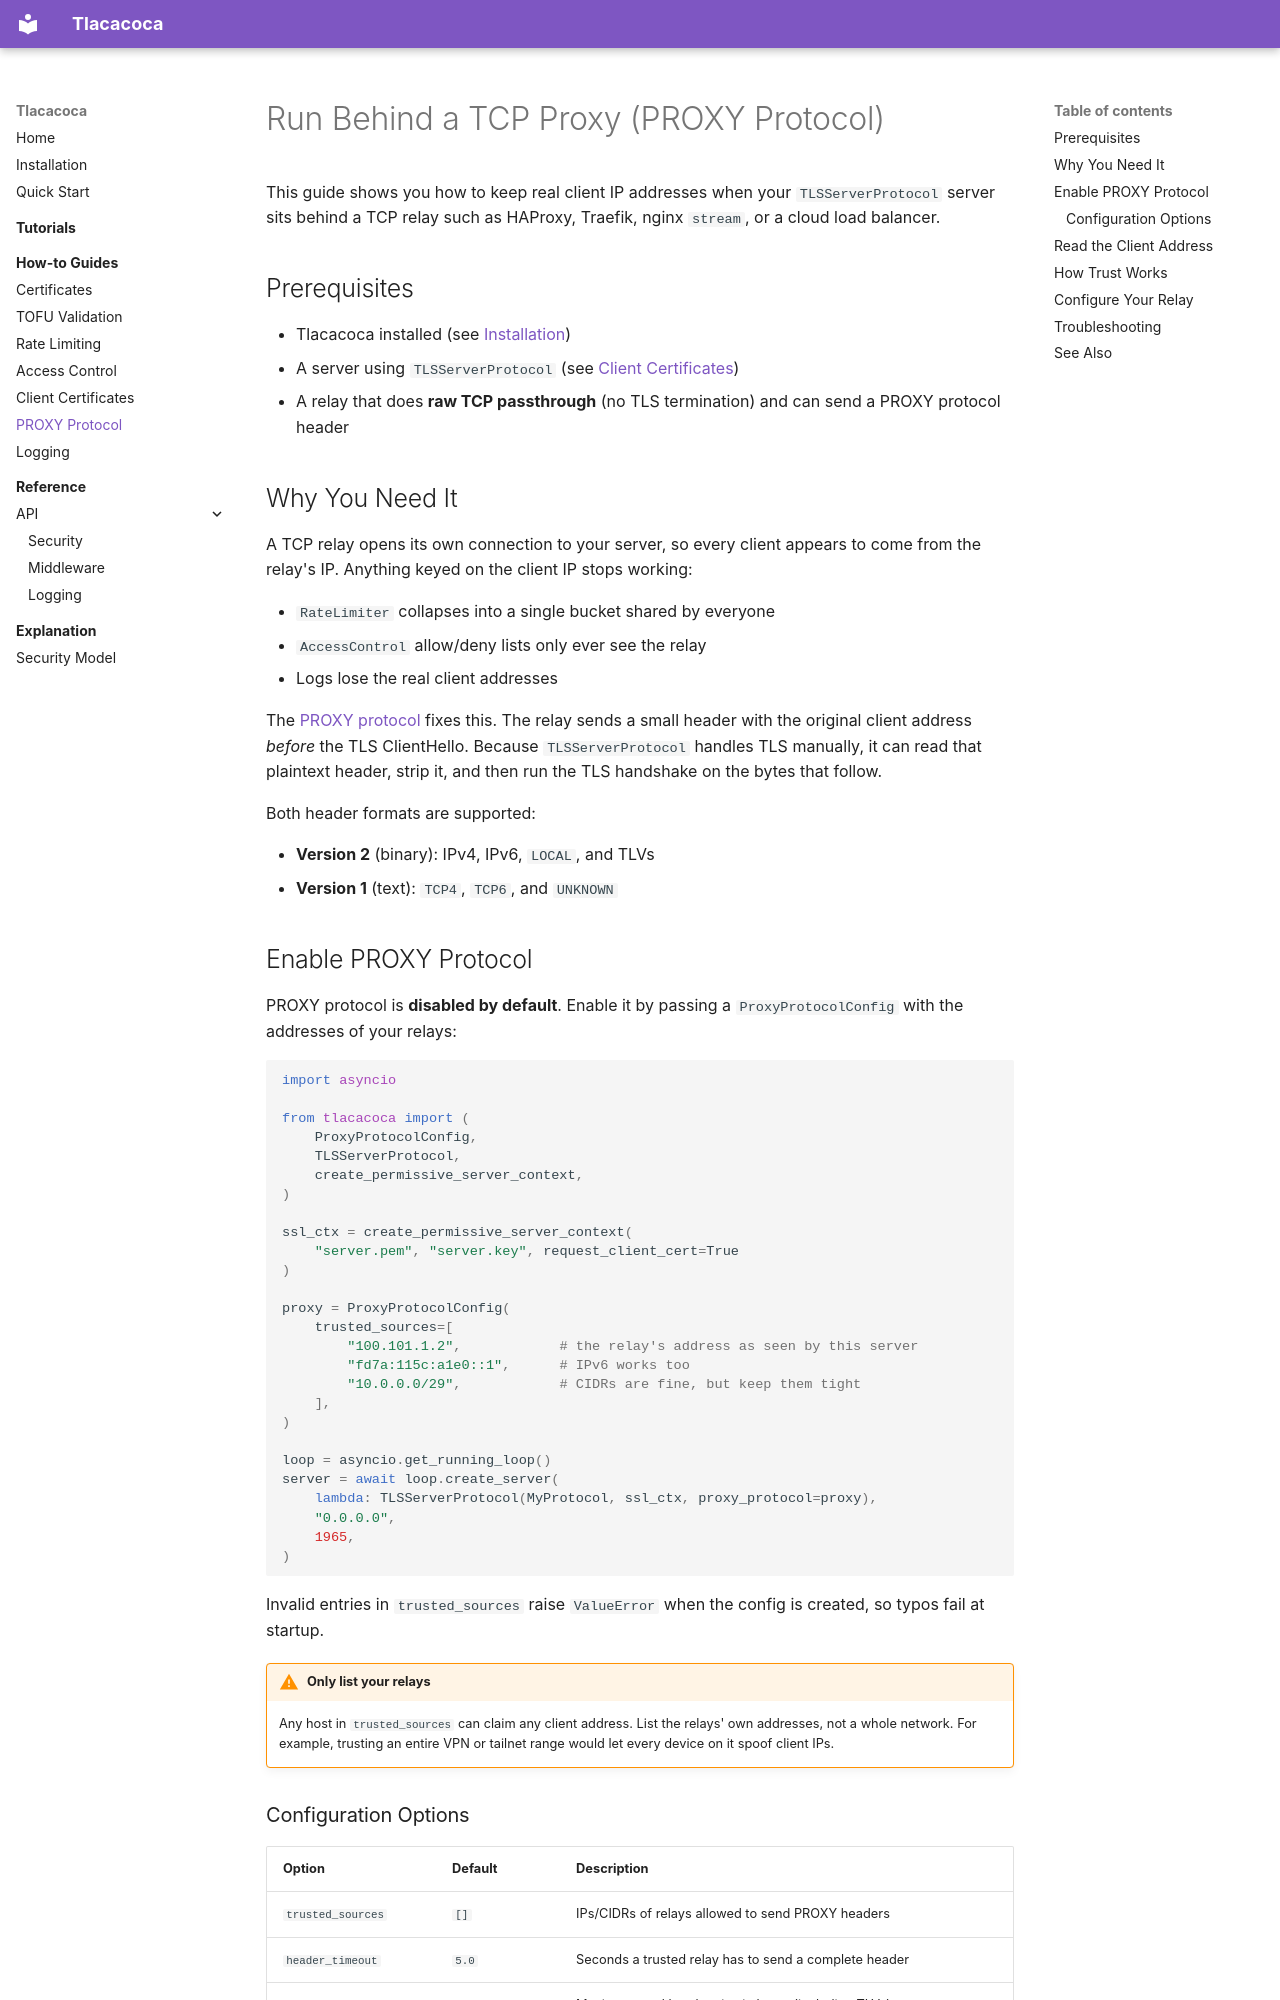

repository: alanbato/tlacacoca · page: how-to/proxy-protocol/index.html · generator: mkdocs

# Run Behind a TCP Proxy (PROXY Protocol)

This guide shows you how to keep real client IP addresses when your `TLSServerProtocol` server sits behind a TCP relay such as HAProxy, Traefik, nginx `stream`, or a cloud load balancer.

## Prerequisites

- Tlacacoca installed (see [Installation](../installation.md))
- A server using `TLSServerProtocol` (see [Client Certificates](client-certificates.md))
- A relay that does **raw TCP passthrough** (no TLS termination) and can send a PROXY protocol header

## Why You Need It

A TCP relay opens its own connection to your server, so every client appears to come from the relay's IP. Anything keyed on the client IP stops working:

- `RateLimiter` collapses into a single bucket shared by everyone
- `AccessControl` allow/deny lists only ever see the relay
- Logs lose the real client addresses

The [PROXY protocol](https://www.haproxy.org/download/2.9/doc/proxy-protocol.txt) fixes this. The relay sends a small header with the original client address *before* the TLS ClientHello. Because `TLSServerProtocol` handles TLS manually, it can read that plaintext header, strip it, and then run the TLS handshake on the bytes that follow.

Both header formats are supported:

- **Version 2** (binary): IPv4, IPv6, `LOCAL`, and TLVs
- **Version 1** (text): `TCP4`, `TCP6`, and `UNKNOWN`

## Enable PROXY Protocol

PROXY protocol is **disabled by default**. Enable it by passing a `ProxyProtocolConfig` with the addresses of your relays:

```python
import asyncio

from tlacacoca import (
    ProxyProtocolConfig,
    TLSServerProtocol,
    create_permissive_server_context,
)

ssl_ctx = create_permissive_server_context(
    "server.pem", "server.key", request_client_cert=True
)

proxy = ProxyProtocolConfig(
    trusted_sources=[
        "100.101.1.2",            # the relay's address as seen by this server
        "fd7a:115c:a1e0::1",      # IPv6 works too
        "10.0.0.0/29",            # CIDRs are fine, but keep them tight
    ],
)

loop = asyncio.get_running_loop()
server = await loop.create_server(
    lambda: TLSServerProtocol(MyProtocol, ssl_ctx, proxy_protocol=proxy),
    "0.0.0.0",
    1965,
)
```

Invalid entries in `trusted_sources` raise `ValueError` when the config is created, so typos fail at startup.

!!! warning "Only list your relays"
    Any host in `trusted_sources` can claim any client address. List the relays' own addresses, not a whole network. For example, trusting an entire VPN or tailnet range would let every device on it spoof client IPs.

### Configuration Options

| Option | Default | Description |
|--------|---------|-------------|
| `trusted_sources` | `[]` | IPs/CIDRs of relays allowed to send PROXY headers |
| `header_timeout` | `5.0` | Seconds a trusted relay has to send a complete header |
| `max_header_size` | `4096` | Maximum total header size in bytes (including TLVs) |
